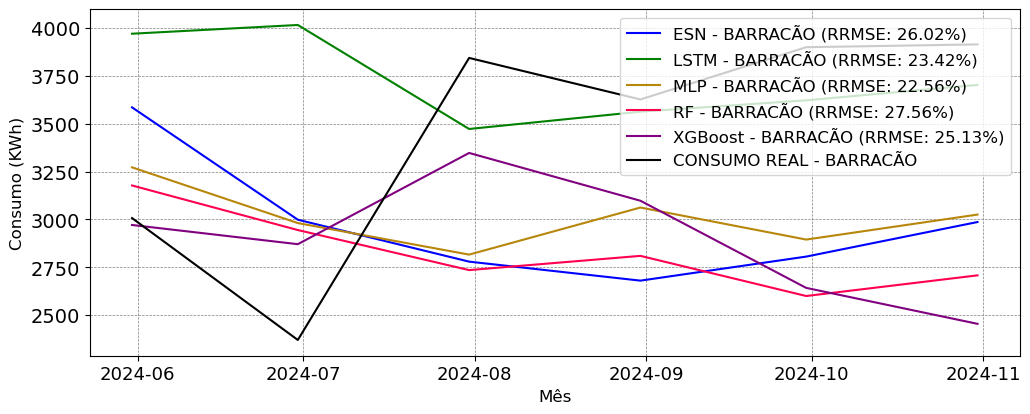

The table this chart was drawn from, first rows:
; MAPE; RRMSE
ESN; 0.2522; 0.2602
LSTM; 0.2091; 0.2342
MLP; 0.209; 0.2256
RF; 0.2424; 0.2756
XGBoost; 0.199; 0.2513
